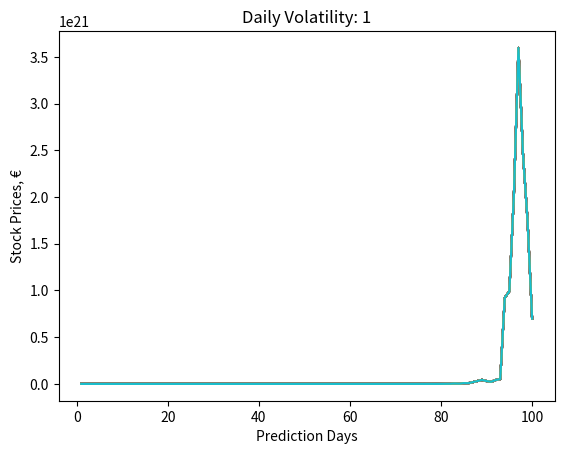

This figure's Python source:
import numpy as np
import matplotlib.pyplot as plt

# Geometric Brownian Motion
# Parameter Definitions

# S0    :   initial stock price
# dt    :   time increment -> a day in our case
# T     :   length of the prediction time horizon(how many time points to predict, same unit with dt(days))
# N     :   number of time points in prediction the time horizon -> T/dt
# t     :   array for time points in the prediction time horizon [1, 2, 3, .. , N]
# mu    :   mean of historical daily returns
# sigma :   standard deviation of historical daily returns
# b     :   array for brownian increments
# W     :   array for brownian path

T = 100
dt = 1
N = T // dt
S0 = 50
t = [i for i in range(1, N + 1)]
print(t)
mu = 1
sigma = 1

scen_size = 50  # User input
b = {str(scen): np.random.normal(0, 1, int(N)) for scen in range(1, scen_size + 1)}
W = {str(scen): b[str(scen)].cumsum() for scen in range(1, scen_size + 1)}

# Calculating drift and diffusion components
drift = [(mu - 0.5 * sigma**2) * i for i in t]
# print(drift)
diffusion = {str(scen): sigma * W[str(scen)] for scen in range(1, scen_size + 1)}
# print(diffusion)

# Making the predictions
S = np.array(
    [S0 * np.exp(drift + diffusion[str(scen)]) for scen in range(1, scen_size + 1)]
)
S = np.hstack(
    (np.array([[S0] for scen in range(scen_size)]), S)
)  # add So to the beginning series
print(S[1][0:29])

# Plotting the simulations
for i in range(scen_size):
    plt.title("Daily Volatility: " + str(sigma))
    plt.plot(t, S[1][1:])
    plt.ylabel("Stock Prices, €")
    plt.xlabel("Prediction Days")
plt.show()
